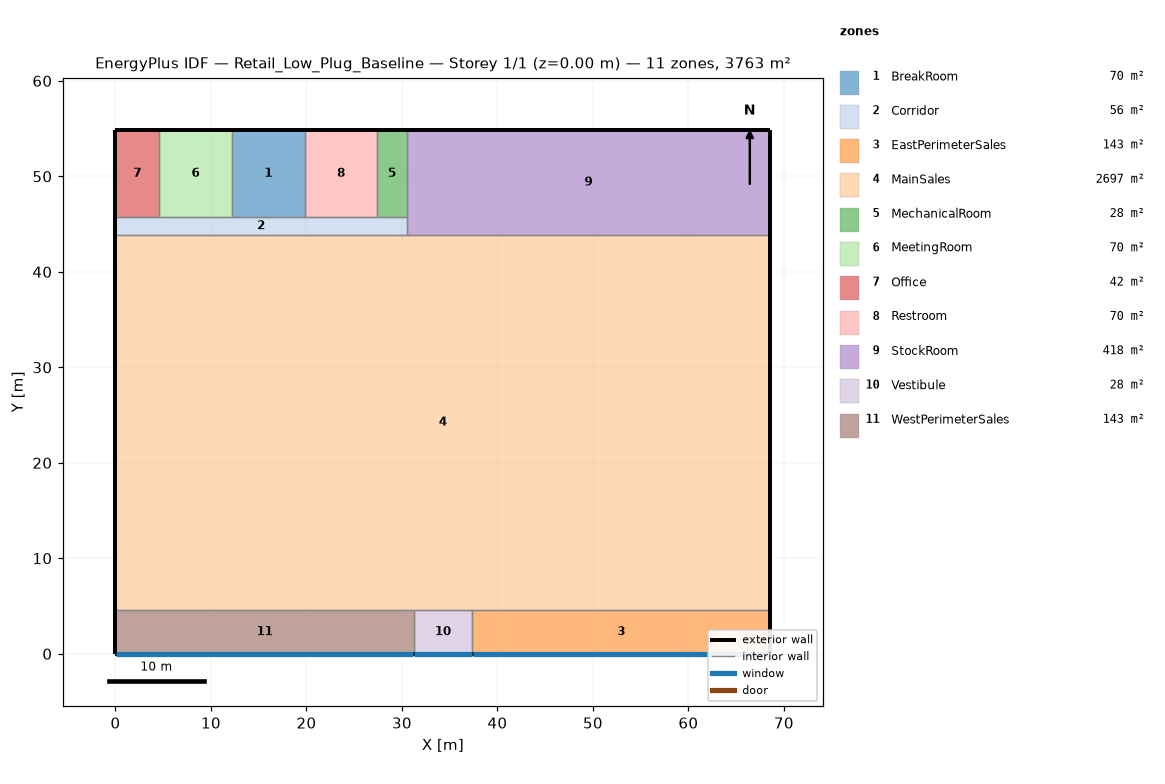
=== STOREY PLAN SPEC (per zone: floor XY polygon, exterior-wall plan segments, windows/doors) ===
zone 1: BreakRoom  (69.7 m²)
  floor: (19.81, 54.86) (19.81, 45.72) (12.19, 45.72) (12.19, 54.86)
  exterior wall: (19.81, 54.86) – (12.19, 54.86)  [7.6 m]
  interior walls: 3
zone 2: Corridor  (55.7 m²)
  floor: (30.48, 45.72) (30.48, 43.89) (0.00, 43.89) (0.00, 45.72)
  exterior wall: (0.00, 45.72) – (0.00, 43.89)  [1.8 m]
  interior walls: 7
zone 3: EastPerimeterSales  (142.8 m²)
  floor: (68.58, 4.57) (68.58, 0.00) (37.34, 0.00) (37.34, 4.57)
  exterior wall: (68.58, 0.00) – (68.58, 4.57)  [4.6 m]
  exterior wall: (37.34, 0.00) – (68.58, 0.00)  [31.2 m]
    window: (37.39, 0.00) – (68.53, 0.00)  [42.2 m²]
  interior walls: 2
zone 4: MainSales  (2696.5 m²)
  floor: (68.58, 43.89) (68.58, 4.57) (0.00, 4.57) (0.00, 43.89)
  exterior wall: (68.58, 4.57) – (68.58, 43.89)  [39.3 m]
  exterior wall: (0.00, 43.89) – (0.00, 4.57)  [39.3 m]
  interior walls: 5
zone 5: MechanicalRoom  (27.9 m²)
  floor: (30.48, 54.86) (30.48, 45.72) (27.43, 45.72) (27.43, 54.86)
  exterior wall: (30.48, 54.86) – (27.43, 54.86)  [3.0 m]
  interior walls: 3
zone 6: MeetingRoom  (69.7 m²)
  floor: (12.19, 54.86) (12.19, 45.72) (4.57, 45.72) (4.57, 54.86)
  exterior wall: (12.19, 54.86) – (4.57, 54.86)  [7.6 m]
  interior walls: 3
zone 7: Office  (41.8 m²)
  floor: (4.57, 54.86) (4.57, 45.72) (0.00, 45.72) (0.00, 54.86)
  exterior wall: (0.00, 54.86) – (0.00, 45.72)  [9.1 m]
  exterior wall: (4.57, 54.86) – (0.00, 54.86)  [4.6 m]
  interior walls: 2
zone 8: Restroom  (69.7 m²)
  floor: (27.43, 54.86) (27.43, 45.72) (19.81, 45.72) (19.81, 54.86)
  exterior wall: (27.43, 54.86) – (19.81, 54.86)  [7.6 m]
  interior walls: 3
zone 9: StockRoom  (418.1 m²)
  floor: (68.58, 54.86) (68.58, 43.89) (30.48, 43.89) (30.48, 54.86)
  exterior wall: (68.58, 54.86) – (30.48, 54.86)  [38.1 m]
  exterior wall: (68.58, 43.89) – (68.58, 54.86)  [11.0 m]
  interior walls: 3
zone 10: Vestibule  (27.9 m²)
  floor: (37.34, 4.57) (37.34, 0.00) (31.24, 0.00) (31.24, 4.57)
  exterior wall: (31.24, 0.00) – (37.34, 0.00)  [6.1 m]
    window: (31.29, 0.00) – (37.29, 0.00)  [8.1 m²]
  interior walls: 3
zone 11: WestPerimeterSales  (142.8 m²)
  floor: (31.24, 4.57) (31.24, 0.00) (0.00, 0.00) (0.00, 4.57)
  exterior wall: (0.00, 0.00) – (31.24, 0.00)  [31.2 m]
    window: (0.05, 0.00) – (31.19, 0.00)  [42.2 m²]
  exterior wall: (0.00, 4.57) – (0.00, 0.00)  [4.6 m]
  interior walls: 2

=== DERIVED (storey summary) ===
Building: Retail_Low_Plug_Baseline
Storey: 1 of 1  (floor level z = 0.00 m)
Storey gross floor area: 3762.6 m²
Zones on this storey: 11
  - BreakRoom: floor 69.7 m²; exterior wall 7.6 m (46.5 m²); WWR 0.0%
  - Corridor: floor 55.7 m²; exterior wall 1.8 m (11.1 m²); WWR 0.0%
  - EastPerimeterSales: floor 142.8 m²; exterior wall 35.8 m (218.3 m²); 1 window(s) 42.2 m²; WWR 19.3%
  - MainSales: floor 2696.5 m²; exterior wall 78.6 m (479.4 m²); WWR 0.0%
  - MechanicalRoom: floor 27.9 m²; exterior wall 3.0 m (18.6 m²); WWR 0.0%
  - MeetingRoom: floor 69.7 m²; exterior wall 7.6 m (46.5 m²); WWR 0.0%
  - Office: floor 41.8 m²; exterior wall 13.7 m (83.6 m²); WWR 0.0%
  - Restroom: floor 69.7 m²; exterior wall 7.6 m (46.5 m²); WWR 0.0%
  - StockRoom: floor 418.1 m²; exterior wall 49.1 m (299.1 m²); WWR 0.0%
  - Vestibule: floor 27.9 m²; exterior wall 6.1 m (37.2 m²); 1 window(s) 8.1 m²; WWR 21.9%
  - WestPerimeterSales: floor 142.8 m²; exterior wall 35.8 m (218.3 m²); 1 window(s) 42.2 m²; WWR 19.3%
Zone adjacency (shared interzone walls):
  - BreakRoom ↔ Corridor
  - BreakRoom ↔ MeetingRoom
  - BreakRoom ↔ Restroom
  - Corridor ↔ MainSales
  - Corridor ↔ MechanicalRoom
  - Corridor ↔ MeetingRoom
  - Corridor ↔ Office
  - Corridor ↔ Restroom
  - Corridor ↔ StockRoom
  - EastPerimeterSales ↔ MainSales
  - EastPerimeterSales ↔ Vestibule
  - MainSales ↔ StockRoom
  - MainSales ↔ Vestibule
  - MainSales ↔ WestPerimeterSales
  - MechanicalRoom ↔ Restroom
  - MechanicalRoom ↔ StockRoom
  - MeetingRoom ↔ Office
  - Vestibule ↔ WestPerimeterSales